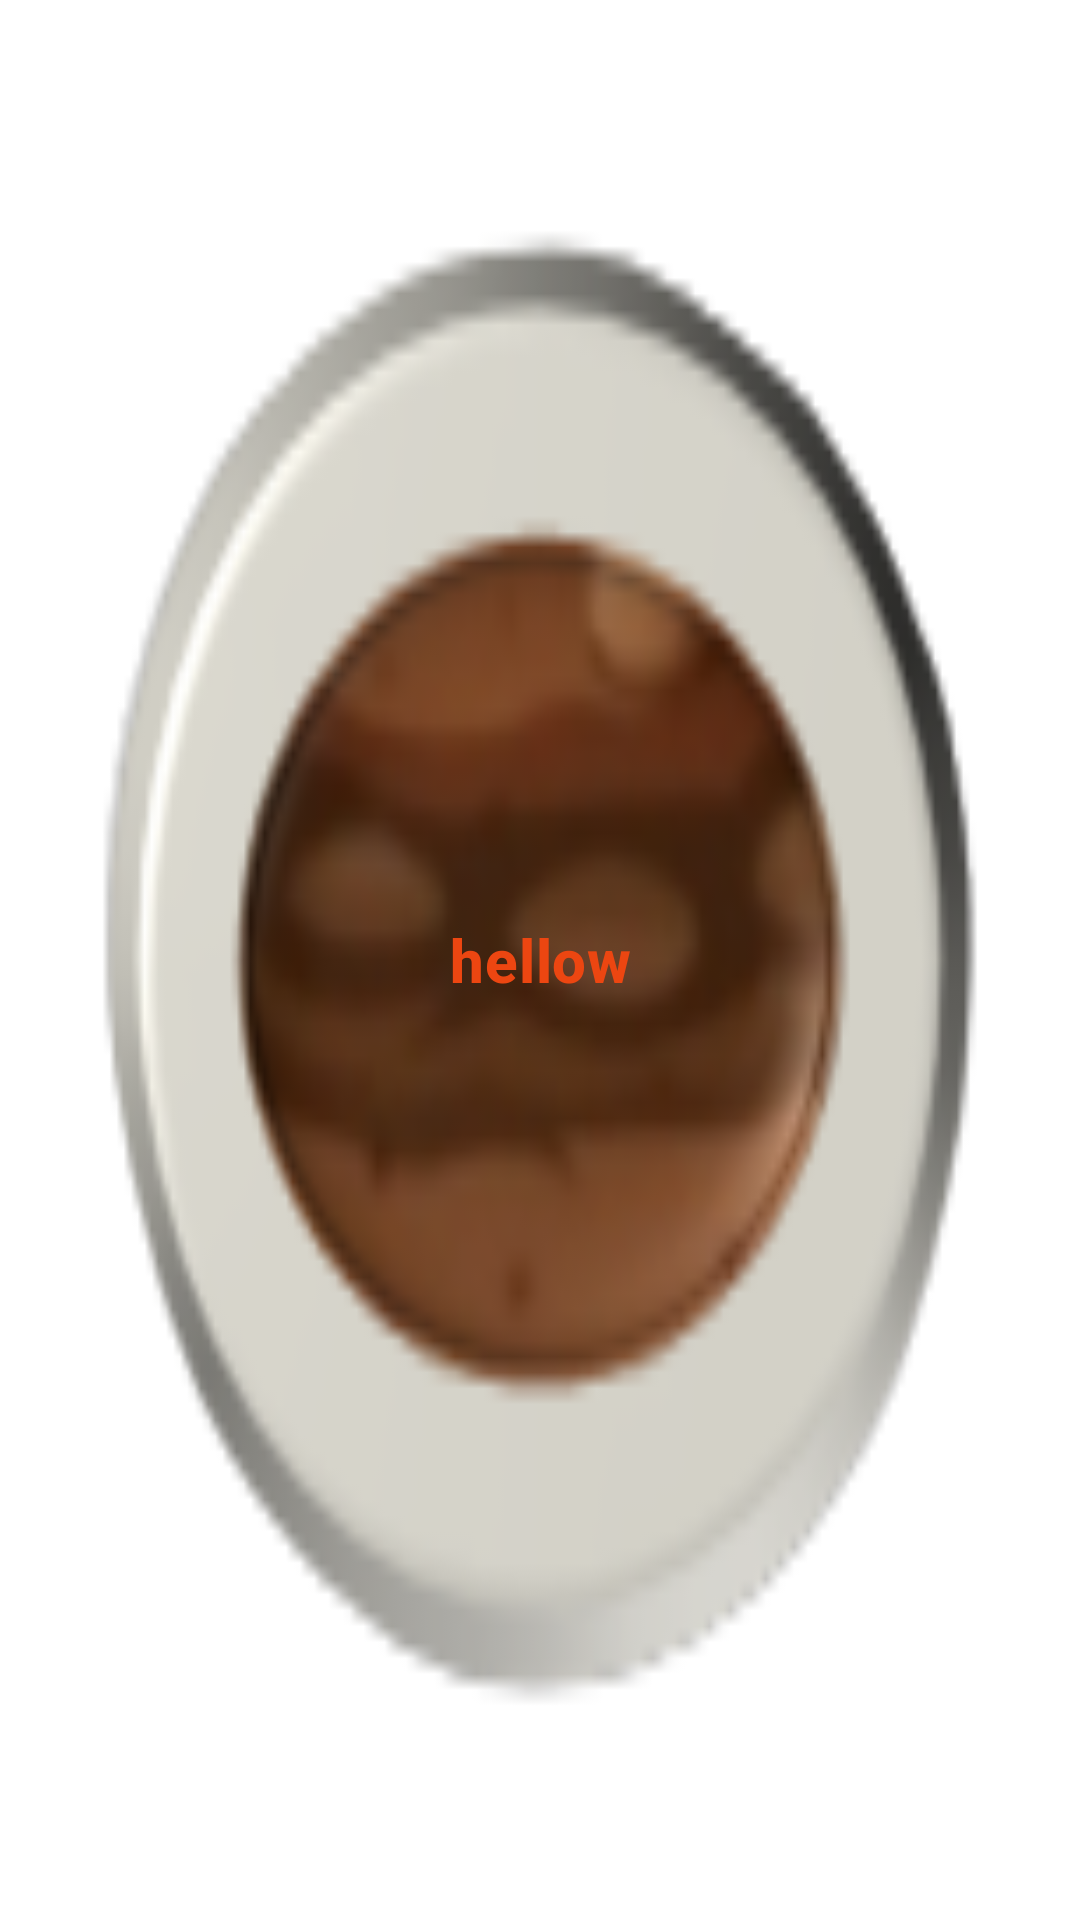

Reconstruct the res/layout file that produces this screen, plus the resources it refers to.
<!-- AndroidManifest.xml: application theme Theme.MouseHunt -->
<!-- res/layout/level_item.xml -->
<?xml version="1.0" encoding="utf-8"?>
<com.google.android.material.textview.MaterialTextView
    xmlns:android="http://schemas.android.com/apk/res/android"
    android:layout_width="100dp"
    android:layout_height="70dp"
    android:gravity="center"
    android:layout_margin="10dp"
    android:background="@drawable/bg_normal_level"
    android:id="@+id/normal_level"
    android:text="hellow"
    android:textColor="#EC4611"
    android:textStyle="bold"
    android:textAppearance="@style/TextAppearance.MaterialComponents.Headline6"
    />
<!-- resources referenced by this layout -->
<resources>
  <!-- drawable bg_normal_level: png bitmap (drawable, 15559 bytes) -->
  <style name="Theme.MouseHunt" parent="Theme.MaterialComponents.Light.NoActionBar">
          
          <item name="colorPrimary">@color/purple_500</item>
          <item name="colorPrimaryVariant">@color/purple_700</item>
          <item name="colorOnPrimary">@color/white</item>
          
          <item name="colorSecondary">@color/teal_200</item>
          <item name="colorSecondaryVariant">@color/teal_700</item>
          <item name="colorOnSecondary">@color/black</item>
          
          <item name="android:statusBarColor" tools:targetApi="l">?attr/colorPrimaryVariant</item>
          
      </style>
  <!-- not gathered from this repository: default colours our renderer supplied (Android Studio template values) -->
  <color name="purple_500">#FF6200EE</color>
  <color name="purple_700">#FF3700B3</color>
  <color name="teal_200">#FF03DAC5</color>
  <color name="teal_700">#FF018786</color>
  <color name="black">#FF000000</color>
  <color name="white">#FFFFFFFF</color>
</resources>
